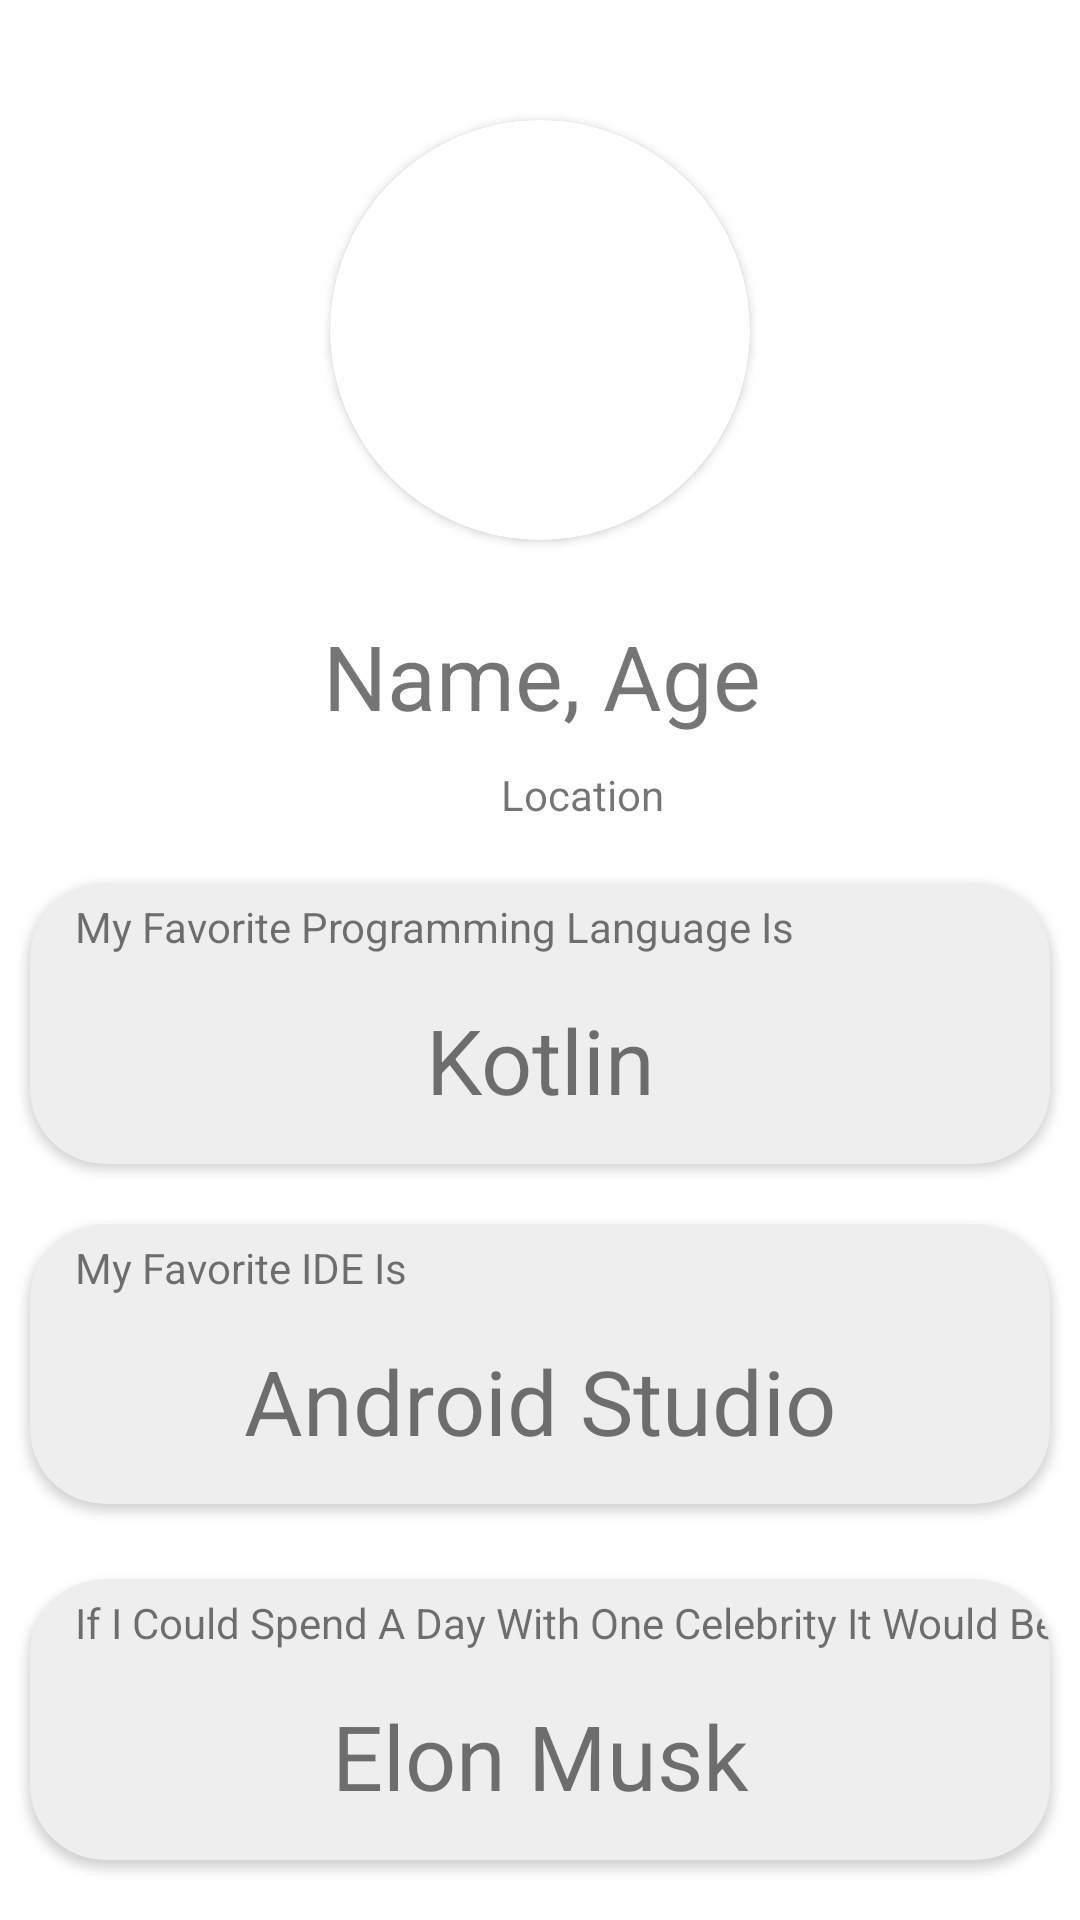

Here is an Android app screen rendered from its layout file. Give the layout XML and the strings, colors and styles it references.
<!-- AndroidManifest.xml: application theme Theme.SnaccOverflow -->
<!-- res/layout/fragment_match_view.xml -->
<?xml version="1.0" encoding="utf-8"?>
<FrameLayout xmlns:android="http://schemas.android.com/apk/res/android"
    xmlns:app="http://schemas.android.com/apk/res-auto"
    xmlns:tools="http://schemas.android.com/tools"
    android:layout_width="match_parent"
    android:layout_height="match_parent"

    tools:context=".fragment.MatchViewFragment">

    <androidx.constraintlayout.widget.ConstraintLayout
        android:layout_width="match_parent"
        android:layout_height="match_parent">

        <androidx.cardview.widget.CardView
            android:id="@+id/cardView"
            android:layout_width="0dp"
            android:layout_height="0dp"
            android:layout_marginStart="110dp"
            android:layout_marginTop="40dp"
            android:layout_marginEnd="110dp"
            app:cardCornerRadius="100dp"
            app:layout_constraintDimensionRatio="1:1"
            app:layout_constraintEnd_toEndOf="parent"
            app:layout_constraintHorizontal_bias="0.0"
            app:layout_constraintStart_toStartOf="parent"
            app:layout_constraintTop_toTopOf="parent">

            <ImageView
                android:id="@+id/imageMatchProfile"
                android:layout_width="match_parent"
                android:layout_height="match_parent"
                tools:src="@tools:sample/avatars" />
        </androidx.cardview.widget.CardView>

        <TextView
            android:id="@+id/labelMatchInfo"
            android:layout_width="wrap_content"
            android:layout_height="wrap_content"
            android:layout_marginStart="177dp"
            android:layout_marginTop="25dp"
            android:layout_marginEnd="176dp"
            android:text="Name, Age"
            android:textSize="30sp"
            app:layout_constraintEnd_toEndOf="parent"
            app:layout_constraintStart_toStartOf="parent"
            app:layout_constraintTop_toBottomOf="@+id/cardView" />

        <LinearLayout
            android:id="@+id/linearLayout"
            android:layout_width="0dp"
            android:layout_height="wrap_content"
            android:layout_marginStart="125dp"
            android:layout_marginTop="10dp"
            android:layout_marginEnd="125dp"
            android:gravity="center"
            android:orientation="horizontal"
            app:layout_constraintEnd_toEndOf="parent"
            app:layout_constraintStart_toStartOf="parent"
            app:layout_constraintTop_toBottomOf="@+id/labelMatchInfo">

            <ImageView
                android:id="@+id/imageLocationIcon"
                android:layout_width="1dp"
                android:padding="0dp"
                android:layout_height="wrap_content"
                android:layout_weight="1"
                android:src="@drawable/ic_baseline_location_on_24" />

            <TextView
                android:id="@+id/labelMatchLocation"
                android:layout_width="wrap_content"
                android:layout_height="wrap_content"
                android:layout_weight="1"
                android:text="Location"
                android:textAlignment="center" />
        </LinearLayout>

        <androidx.cardview.widget.CardView
            android:layout_width="0dp"
            android:layout_height="0dp"
            android:layout_marginStart="10dp"
            android:layout_marginTop="20dp"
            android:layout_marginEnd="10dp"
            app:cardBackgroundColor="#eeeeee"
            app:cardCornerRadius="25dp"
            app:layout_constraintEnd_toEndOf="parent"
            app:layout_constraintStart_toStartOf="parent"
            app:layout_constraintTop_toBottomOf="@+id/linearLayout"
            app:layout_constraintBottom_toTopOf="@+id/cardQuestionTwo"
            android:id="@+id/cardQuestionOne">


            <androidx.constraintlayout.widget.ConstraintLayout
                android:layout_width="match_parent"
                android:layout_height="match_parent">

                <TextView
                    android:id="@+id/labelMatchQuestionOne"
                    android:layout_width="wrap_content"
                    android:layout_height="wrap_content"
                    android:layout_marginStart="15dp"
                    android:layout_marginTop="5dp"
                    android:text="My Favorite Programming Language Is"
                    app:layout_constraintStart_toStartOf="parent"
                    app:layout_constraintTop_toTopOf="parent" />

                <TextView
                    android:id="@+id/labelMatchAnswerOne"
                    android:layout_width="0dp"
                    android:layout_height="wrap_content"
                    android:layout_marginStart="50dp"
                    android:layout_marginTop="5dp"
                    android:layout_marginEnd="50dp"
                    android:layout_marginBottom="5dp"
                    android:text="Kotlin"
                    android:textAlignment="center"
                    android:textSize="30sp"
                    app:layout_constraintBottom_toBottomOf="parent"
                    app:layout_constraintEnd_toEndOf="parent"
                    app:layout_constraintStart_toStartOf="parent"
                    app:layout_constraintTop_toBottomOf="@+id/labelMatchQuestionOne" />
            </androidx.constraintlayout.widget.ConstraintLayout>
        </androidx.cardview.widget.CardView>

        <androidx.cardview.widget.CardView
            android:layout_width="0dp"
            android:layout_height="0dp"
            android:layout_marginStart="10dp"
            android:layout_marginTop="20dp"
            android:layout_marginEnd="10dp"
            android:layout_marginBottom="5dp"
            app:cardBackgroundColor="#eeeeee"
            app:cardCornerRadius="25dp"
            app:layout_constraintEnd_toEndOf="parent"
            app:layout_constraintStart_toStartOf="parent"
            app:layout_constraintTop_toBottomOf="@+id/cardQuestionOne"
            app:layout_constraintBottom_toTopOf="@+id/cardQuestionThree"
            android:id="@+id/cardQuestionTwo">


            <androidx.constraintlayout.widget.ConstraintLayout
                android:layout_width="match_parent"
                android:layout_height="match_parent">

                <TextView
                    android:id="@+id/labelMatchQuestionTwo"
                    android:layout_width="wrap_content"
                    android:layout_height="wrap_content"
                    android:layout_marginStart="15dp"
                    android:layout_marginTop="5dp"
                    android:text="My Favorite IDE Is"
                    app:layout_constraintStart_toStartOf="parent"
                    app:layout_constraintTop_toTopOf="parent" />

                <TextView
                    android:id="@+id/labelMatchAnswerTwo"
                    android:layout_width="0dp"
                    android:layout_height="wrap_content"
                    android:layout_marginStart="50dp"
                    android:layout_marginTop="5dp"
                    android:layout_marginEnd="50dp"
                    android:layout_marginBottom="5dp"
                    android:text="Android Studio"
                    android:textAlignment="center"
                    android:textSize="30sp"
                    app:layout_constraintBottom_toBottomOf="parent"
                    app:layout_constraintEnd_toEndOf="parent"
                    app:layout_constraintStart_toStartOf="parent"
                    app:layout_constraintTop_toBottomOf="@+id/labelMatchQuestionTwo" />
            </androidx.constraintlayout.widget.ConstraintLayout>
        </androidx.cardview.widget.CardView>

        <androidx.cardview.widget.CardView
            android:layout_width="0dp"
            android:layout_height="0dp"
            android:layout_marginStart="10dp"
            android:layout_marginTop="20dp"
            android:layout_marginEnd="10dp"
            android:layout_marginBottom="20dp"
            android:id="@+id/cardQuestionThree"
            app:cardBackgroundColor="#eeeeee"
            app:cardCornerRadius="25dp"
            app:layout_constraintEnd_toEndOf="parent"
            app:layout_constraintStart_toStartOf="parent"
            app:layout_constraintTop_toBottomOf="@+id/cardQuestionTwo"
            app:layout_constraintBottom_toBottomOf="parent">


            <androidx.constraintlayout.widget.ConstraintLayout
                android:layout_width="match_parent"
                android:layout_height="match_parent">

                <TextView
                    android:id="@+id/labelMatchQuestionThree"
                    android:layout_width="wrap_content"
                    android:layout_height="wrap_content"
                    android:layout_marginStart="15dp"
                    android:layout_marginTop="5dp"
                    android:text="If I Could Spend A Day With One Celebrity It Would Be"
                    app:layout_constraintStart_toStartOf="parent"
                    app:layout_constraintTop_toTopOf="parent" />

                <TextView
                    android:id="@+id/labelMatchAnswerThree"
                    android:layout_width="0dp"
                    android:layout_height="wrap_content"
                    android:layout_marginStart="50dp"
                    android:layout_marginTop="5dp"
                    android:layout_marginEnd="50dp"
                    android:layout_marginBottom="5dp"
                    android:text="Elon Musk"
                    android:textAlignment="center"
                    android:textSize="30sp"
                    app:layout_constraintBottom_toBottomOf="parent"
                    app:layout_constraintEnd_toEndOf="parent"
                    app:layout_constraintStart_toStartOf="parent"
                    app:layout_constraintTop_toBottomOf="@+id/labelMatchQuestionThree" />
            </androidx.constraintlayout.widget.ConstraintLayout>
        </androidx.cardview.widget.CardView>

    </androidx.constraintlayout.widget.ConstraintLayout>
</FrameLayout>
<!-- resources referenced by this layout -->
<resources>
  <style name="Theme.SnaccOverflow" parent="Theme.MaterialComponents.DayNight.DarkActionBar">
          
          <item name="colorPrimary">@color/purple_500</item>
          <item name="colorPrimaryVariant">@color/purple_700</item>
          <item name="colorOnPrimary">@color/white</item>
          
          <item name="colorSecondary">@color/teal_200</item>
          <item name="colorSecondaryVariant">@color/teal_700</item>
          <item name="colorOnSecondary">@color/black</item>
          
          <item name="android:statusBarColor" tools:targetApi="l">?attr/colorPrimaryVariant</item>
          
      </style>
  <!-- not gathered from this repository: default colours our renderer supplied (Android Studio template values) -->
  <color name="purple_500">#FF6200EE</color>
  <color name="purple_700">#FF3700B3</color>
  <color name="teal_200">#FF03DAC5</color>
  <color name="teal_700">#FF018786</color>
  <color name="black">#FF000000</color>
  <color name="white">#FFFFFFFF</color>
</resources>
